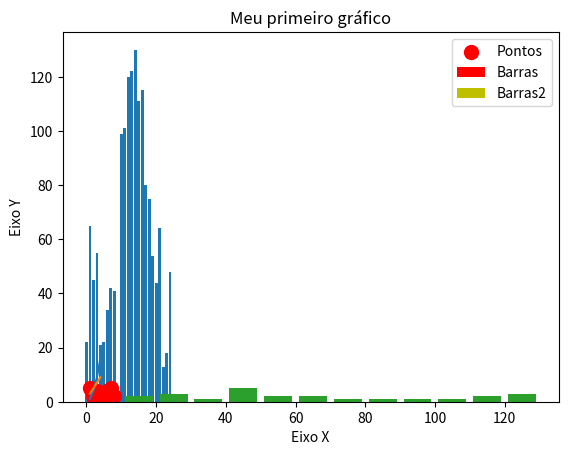

The matplotlib source for this figure:
import matplotlib as mpl
import matplotlib.pyplot as plt #o pyplot é uma colecao de funcoes e estilo o que faz os graficos
%matplotlib inline
#comando para mostrar o grafico no jupyter

#o metodo Plot () define os eixos do gráfico
plt.plot([1, 2, 3, 4], [1, 4, 9, 16])
plt.show()

x = [1, 2, 3, 4]
y = [3,5,7,9]

#criando um grafico com titulo e legenda e os atributos x e y
plt.plot(x, y)
plt.xlabel('Eixo X')
plt.ylabel('Eixo Y')
plt.title('Meu primeiro gráfico')
plt.show()

'''criando Grafico de Barras, usado para representar dados categoricos com barras retangulares
Cada barra representa uma categoria e a altura da barra é proporcional ao valor que ela representa
Muitos usado para comparar valores entre categorias quantidade ou frenquencia
'''
x1 = [2, 4, 6, 8, 10]
y1 = [6, 7, 8, 2, 4]
x2 = [1, 3, 5, 7, 9]
y2 = [7, 8, 2, 4, 2]

plt.bar(x1, y1, label = 'Barras', color = 'r')
plt.bar(x2, y2, label = 'Barras2', color = 'y')
plt.legend()
plt.show()

#lista de idades
idades = [22, 65, 45, 55, 21, 22, 34, 42, 41, 4, 99, 101, 120, 122, 130, 111, 115, 80, 75, 54, 44, 64, 13, 18, 48]
#lista de intervalos de idades
ids = [x for x in range(len(idades))]
#criando um grafico de barras
plt.bar(ids, idades)
plt.show()

#crinado lista bins
bins = [0, 10, 20, 30, 40, 50, 60, 70, 80, 90, 100, 110, 120, 130]
#criando um histograma
plt.hist(idades, bins, histtype = 'bar', rwidth = 0.8)
plt.show()

#criando um grafico de dispersao
'''
O grafico de dispersao é usado para comparar variaveis duas variaveis continuas
Ele é usado para determinar se existe uma relação entre as variaveis
'''
x = [1, 2, 3, 4, 5, 6, 7, 8]
y = [5, 2, 4, 2, 1, 4, 5, 2]
plt.scatter(x, y, label = 'Pontos', color = 'r', marker = 'o', s = 100)
plt.legend()
plt.show()